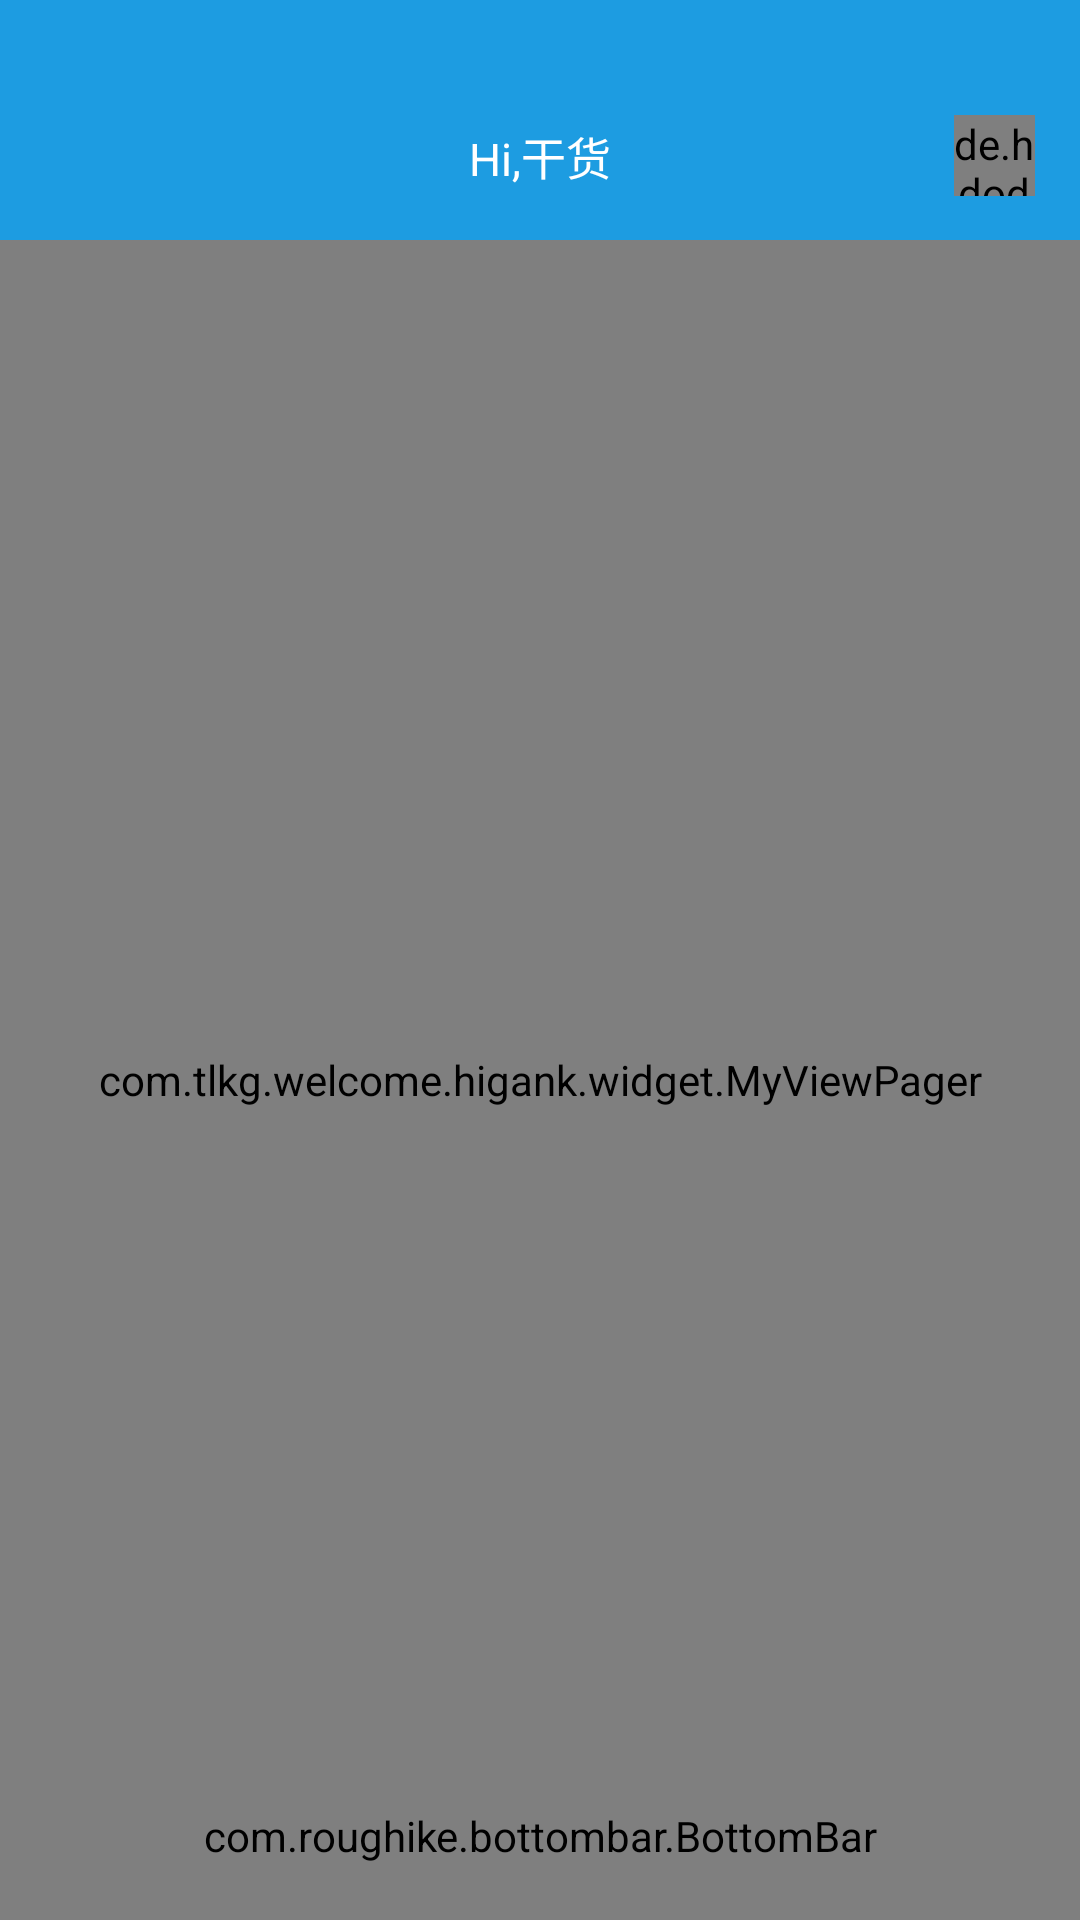

Layout XML and referenced resources for this Android screen:
<!-- AndroidManifest.xml: application theme AppTheme -->
<!-- res/layout/activity_main.xml -->
<?xml version="1.0" encoding="utf-8"?>
<android.support.v4.widget.DrawerLayout xmlns:android="http://schemas.android.com/apk/res/android"
    xmlns:app="http://schemas.android.com/apk/res-auto"
    xmlns:tools="http://schemas.android.com/tools"
    android:id="@+id/drawerlayout"
    android:layout_width="match_parent"
    android:layout_height="match_parent"
    android:fitsSystemWindows="true"
    tools:context="com.tlkg.welcome.higank.MainActivity">

    <include
        android:id="@+id/include"
        layout="@layout/app_main_content"
        android:layout_width="match_parent"
        android:layout_height="match_parent" />

    <android.support.design.widget.NavigationView
        android:id="@+id/nav_view"
        android:layout_width="match_parent"
        android:layout_height="match_parent"
        android:layout_gravity="start"
        android:background="#ffffffff"
        android:clickable="true"
        android:fitsSystemWindows="true"
        app:headerLayout="@layout/app_main_left_head"
        app:menu="@menu/menu" />

</android.support.v4.widget.DrawerLayout>
<!-- res/layout/app_main_content.xml (included above) -->
<?xml version="1.0" encoding="utf-8"?>
<LinearLayout xmlns:android="http://schemas.android.com/apk/res/android"
    xmlns:app="http://schemas.android.com/apk/res-auto"
    xmlns:tools="http://schemas.android.com/tools"
    android:layout_width="match_parent"
    android:layout_height="match_parent"
    android:fitsSystemWindows="true"
    android:orientation="vertical">

    
    <View
        android:id="@+id/status_bar_view"
        android:layout_width="match_parent"
        android:layout_height="24dp"
        android:background="@color/colorPrimaryDark" />

    <android.support.v7.widget.Toolbar
        android:id="@+id/toolbar"
        android:layout_width="match_parent"
        android:layout_height="?attr/actionBarSize"
        android:background="@color/colorPrimary"
        android:popupTheme="@style/ThemeOverlay.AppCompat.Light"
        app:contentInsetStart="0.0dp">

        <FrameLayout
            android:id="@+id/ll_title_menu"
            android:layout_width="wrap_content"
            android:layout_height="match_parent"
            android:background="?attr/selectableItemBackgroundBorderless"
            android:paddingLeft="15dp"
            android:paddingRight="15dp">

            <ImageView
                android:id="@+id/iv_title_menu"
                android:layout_width="23dp"
                android:layout_height="wrap_content"
                android:layout_gravity="center"
                android:src="@drawable/titlebar_menu" />
        </FrameLayout>

        <TextView
            android:layout_width="wrap_content"
            android:layout_height="wrap_content"
            android:layout_gravity="center"
            android:text="Hi,干货"
            android:textColor="@color/white"
            android:textSize="15sp" />

        <RelativeLayout
            android:layout_width="wrap_content"
            android:layout_height="match_parent"
            android:layout_gravity="right|center_vertical"
            android:layout_marginRight="15dp">

            <de.hdodenhof.circleimageview.CircleImageView
                android:id="@+id/tool_bar_head_iv"
                android:layout_width="27dp"
                android:layout_height="27dp"
                android:layout_centerInParent="true"
                android:scaleType="centerCrop"
                android:src="@drawable/iv_menu_head" />
        </RelativeLayout>
    </android.support.v7.widget.Toolbar>

    <RelativeLayout

        android:layout_width="match_parent"
        android:layout_height="match_parent">

        <com.tlkg.welcome.higank.widget.MyViewPager
            android:id="@+id/vp_content"
            android:layout_width="match_parent"
            android:layout_height="match_parent"
            android:descendantFocusability="blocksDescendants" />

        <com.roughike.bottombar.BottomBar
            android:id="@+id/bottomBar"
            android:layout_width="match_parent"
            android:layout_height="56dp"
            android:layout_alignParentBottom="true"
            app:bb_activeTabColor="@color/white"
            app:bb_inActiveTabColor="@color/gray"
            app:bb_showShadow="false"
            app:bb_tabXmlResource="@xml/bottombar_tabs"
            app:bb_tabletMode="false" />

    </RelativeLayout>
</LinearLayout>
<!-- res/layout/app_main_left_head.xml (included above) -->
<?xml version="1.0" encoding="utf-8"?>
<RelativeLayout xmlns:android="http://schemas.android.com/apk/res/android"
    xmlns:app="http://schemas.android.com/apk/res-auto"
    android:layout_width="match_parent"
    android:layout_height="200dp"
    android:background="#1d9ce1">

    <de.hdodenhof.circleimageview.CircleImageView
        android:id="@+id/head_iv"
        android:layout_width="70dp"
        android:layout_height="70dp"
        android:layout_marginLeft="20dp"
        android:layout_marginTop="30dp"
        android:elevation="5dp"
        android:scaleType="centerCrop"
        android:src="@drawable/iv_menu_head"
        app:border_color="#ffffff"
        app:border_width="2dp" />

    <LinearLayout
        android:layout_width="match_parent"
        android:layout_height="match_parent"
        android:layout_below="@id/head_iv"
        android:layout_marginLeft="20dp"
        android:layout_marginTop="15dp"
        android:orientation="vertical">

        <TextView
            android:layout_width="wrap_content"
            android:layout_height="wrap_content"
            android:text="这个杀手不太累"
            android:textColor="@color/white"
            android:textSize="15sp" />

        <TextView
            android:layout_width="wrap_content"
            android:layout_height="wrap_content"
            android:layout_marginTop="5dp"
            android:text=" Blog: http://blog.csdn.net/zhe_ge_sha_shou"
            android:textColor="@color/white"
            android:textSize="12sp" />
    </LinearLayout>

</RelativeLayout>
<!-- resources referenced by this layout -->
<resources>
  <color name="colorPrimary">#1d9ce1</color>
  <color name="colorPrimaryDark">#1d9ce1</color>
  <color name="gray">#aaffffff</color>
  <color name="white">#ffffff</color>
  <!-- drawable iv_menu_head: jpg bitmap (drawable-nodpi, 93160 bytes) -->
  <style name="AppTheme" parent="Theme.AppCompat.Light.NoActionBar">
          
          <item name="colorPrimary">@color/colorPrimary</item>
          <item name="colorPrimaryDark">@color/colorPrimaryDark</item>
          <item name="colorAccent">@color/colorAccent</item>
      </style>
  <color name="colorAccent">#1d9ce1</color>
</resources>
